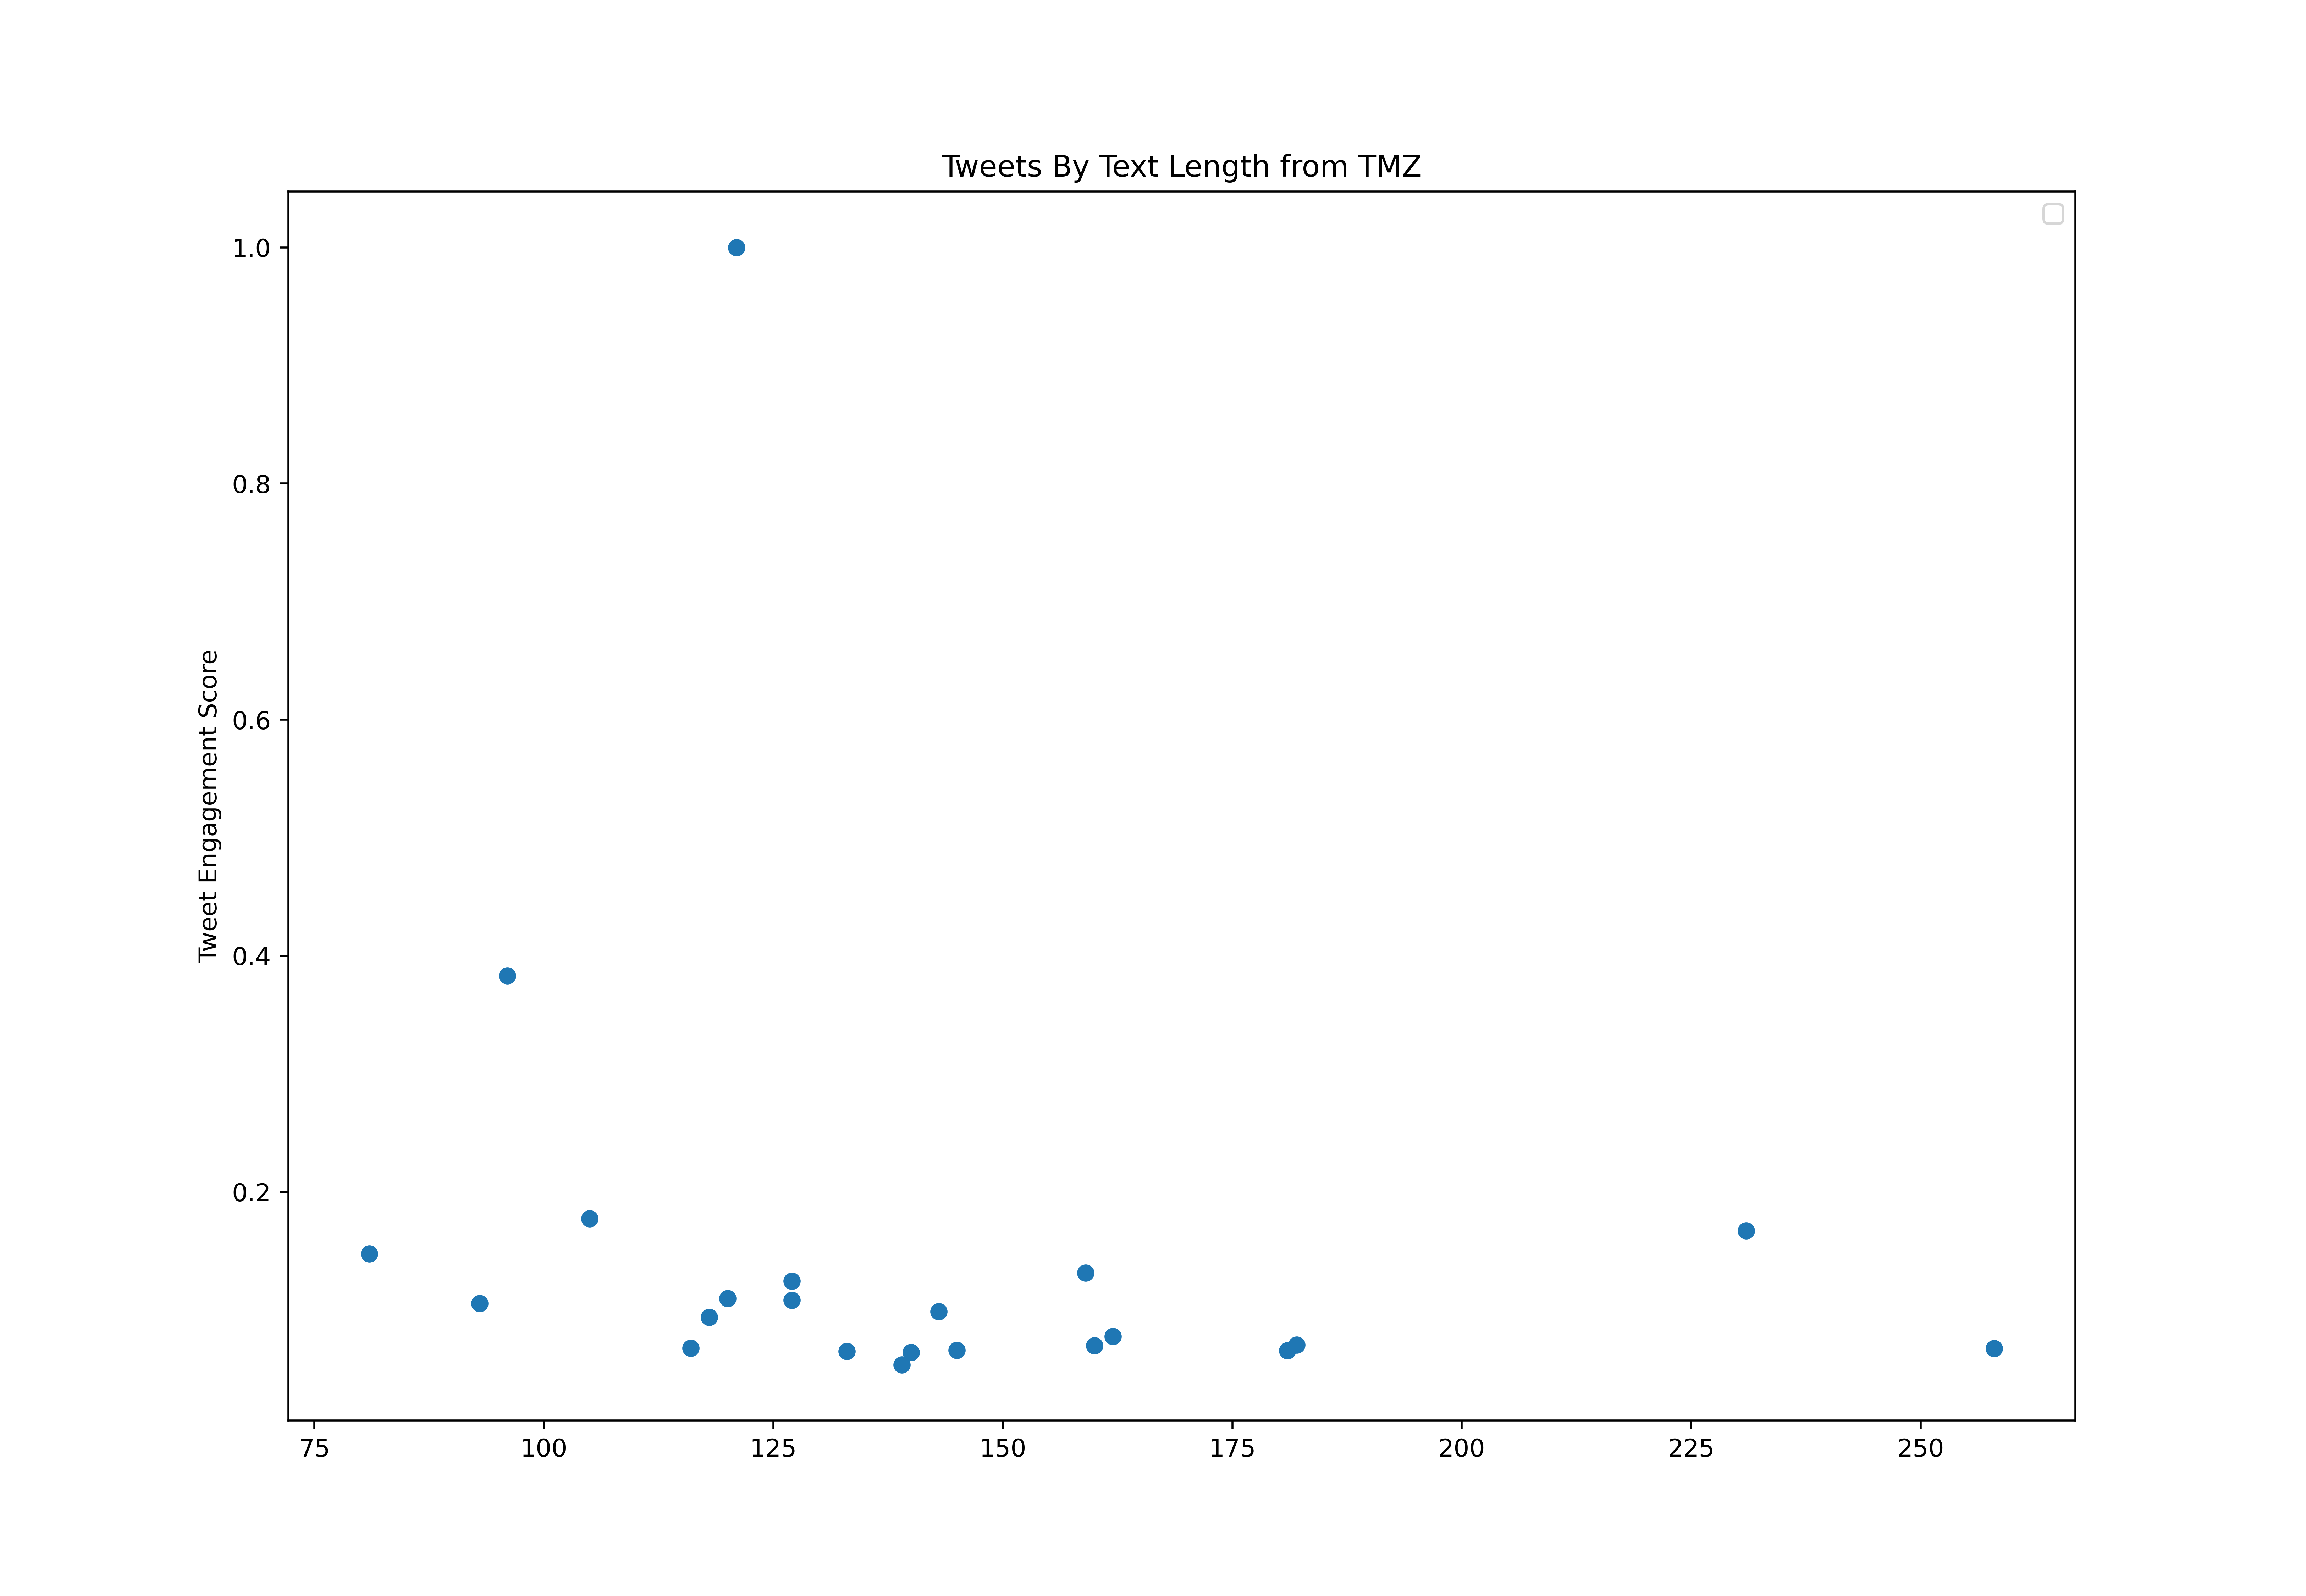

The data file committed next to this chart (first rows):
id, created_at, score, text_length
1506355055494156297, 2022-03-22T19:40:06.000Z, 311.3, 124
1506360146167017475, 2022-03-22T20:00:20.000Z, 405.3, 151
1506365133894963204, 2022-03-22T20:20:09.000Z, 373, 100
1506367660312907777, 2022-03-22T20:30:11.000Z, 593.2, 178
1506370152006393863, 2022-03-22T20:40:05.000Z, 1595, 89
1506375315794321417, 2022-03-22T21:00:37.000Z, 836.9, 62
1506378663968874496, 2022-03-22T21:13:55.000Z, 7265, 94
1506379008233062408, 2022-03-22T21:15:17.000Z, 21291, 198
1506380234806988806, 2022-03-22T21:20:09.000Z, 2429, 102
1506382777847066643, 2022-03-22T21:30:16.000Z, 2026, 105
1506385265077669893, 2022-03-22T21:40:09.000Z, 646.1, 193
1506390352672006148, 2022-03-22T22:00:22.000Z, 425.8, 86
1506395321542352898, 2022-03-22T22:20:06.000Z, 537.4, 149
1506397873981775882, 2022-03-22T22:30:15.000Z, 340.7, 159
1506400345030897664, 2022-03-22T22:40:04.000Z, 117.5, 192
1506400360323239938, 2022-03-22T22:40:08.000Z, 337.7, 124
1506401600608382983, 2022-03-22T22:45:03.000Z, 505.1, 131
1506403007650484231, 2022-03-22T22:50:39.000Z, 766.5, 161
1506405475939766273, 2022-03-22T23:00:27.000Z, 516.9, 164
1506405525046632452, 2022-03-22T23:00:39.000Z, 649, 119
1506405968866947080, 2022-03-22T23:02:25.000Z, 358.3, 102
1506406205593432070, 2022-03-22T23:03:21.000Z, 273.1, 137
1506407776569987073, 2022-03-22T23:09:36.000Z, 2408, 98
1506409426500128781, 2022-03-22T23:16:09.000Z, 1721, 88
1506409544364089345, 2022-03-22T23:16:37.000Z, 1471, 119
1506411622612488206, 2022-03-22T23:24:53.000Z, 182.1, 164
1506411775843094535, 2022-03-22T23:25:29.000Z, 264.3, 129
1506411895124860940, 2022-03-22T23:25:58.000Z, 358.3, 114
1506411967455637509, 2022-03-22T23:26:15.000Z, 1028, 161
1506412967436464129, 2022-03-22T23:30:13.000Z, 293.7, 84
1506414400974077959, 2022-03-22T23:35:55.000Z, 173.3, 143
1506416358883569665, 2022-03-22T23:43:42.000Z, 281.9, 74
1506417322382217223, 2022-03-22T23:47:32.000Z, 337.7, 146
1506421695481004033, 2022-03-23T00:04:54.000Z, 1045, 200
1506424933521502212, 2022-03-23T00:17:46.000Z, 208.5, 134
1506424945101975561, 2022-03-23T00:17:49.000Z, 308.3, 191
1506428074166034438, 2022-03-23T00:30:15.000Z, 528.6, 85
1506435907016138757, 2022-03-23T01:01:23.000Z, 255.5, 49
1506440615638278155, 2022-03-23T01:20:05.000Z, 135.1, 146
1506440790071033856, 2022-03-23T01:20:47.000Z, 822.3, 142
1506440916428636162, 2022-03-23T01:21:17.000Z, 208.5, 158
1506443182145421316, 2022-03-23T01:30:17.000Z, 693.1, 119
1506450743661940743, 2022-03-23T02:00:20.000Z, 992.6, 27
1506458266393587718, 2022-03-23T02:30:14.000Z, 252.6, 154
1506465892833665029, 2022-03-23T03:00:32.000Z, 560.9, 91
1506470810277535748, 2022-03-23T03:20:04.000Z, 373, 124
1506473348787847170, 2022-03-23T03:30:09.000Z, 516.9, 171
1506475850442678275, 2022-03-23T03:40:06.000Z, 698.9, 119
1506480861151080459, 2022-03-23T04:00:01.000Z, 343.6, 162
1506480882835726339, 2022-03-23T04:00:06.000Z, 393.5, 41
1506485903438618624, 2022-03-23T04:20:03.000Z, 455.2, 120
1506488444603797507, 2022-03-23T04:30:09.000Z, 1016, 44
1506496022767353858, 2022-03-23T05:00:15.000Z, 334.8, 103
1506503558702718979, 2022-03-23T05:30:12.000Z, 1142, 138
1506511123255812096, 2022-03-23T06:00:16.000Z, 995.5, 202
1506518648130879490, 2022-03-23T06:30:10.000Z, 690.1, 135
1506526171076440066, 2022-03-23T07:00:03.000Z, 290.7, 112
1506527349092802566, 2022-03-23T07:04:44.000Z, 422.9, 229
1506531944787591174, 2022-03-23T07:23:00.000Z, 1095, 173
1506533742206201857, 2022-03-23T07:30:08.000Z, 2543, 92
... 781 more rows
